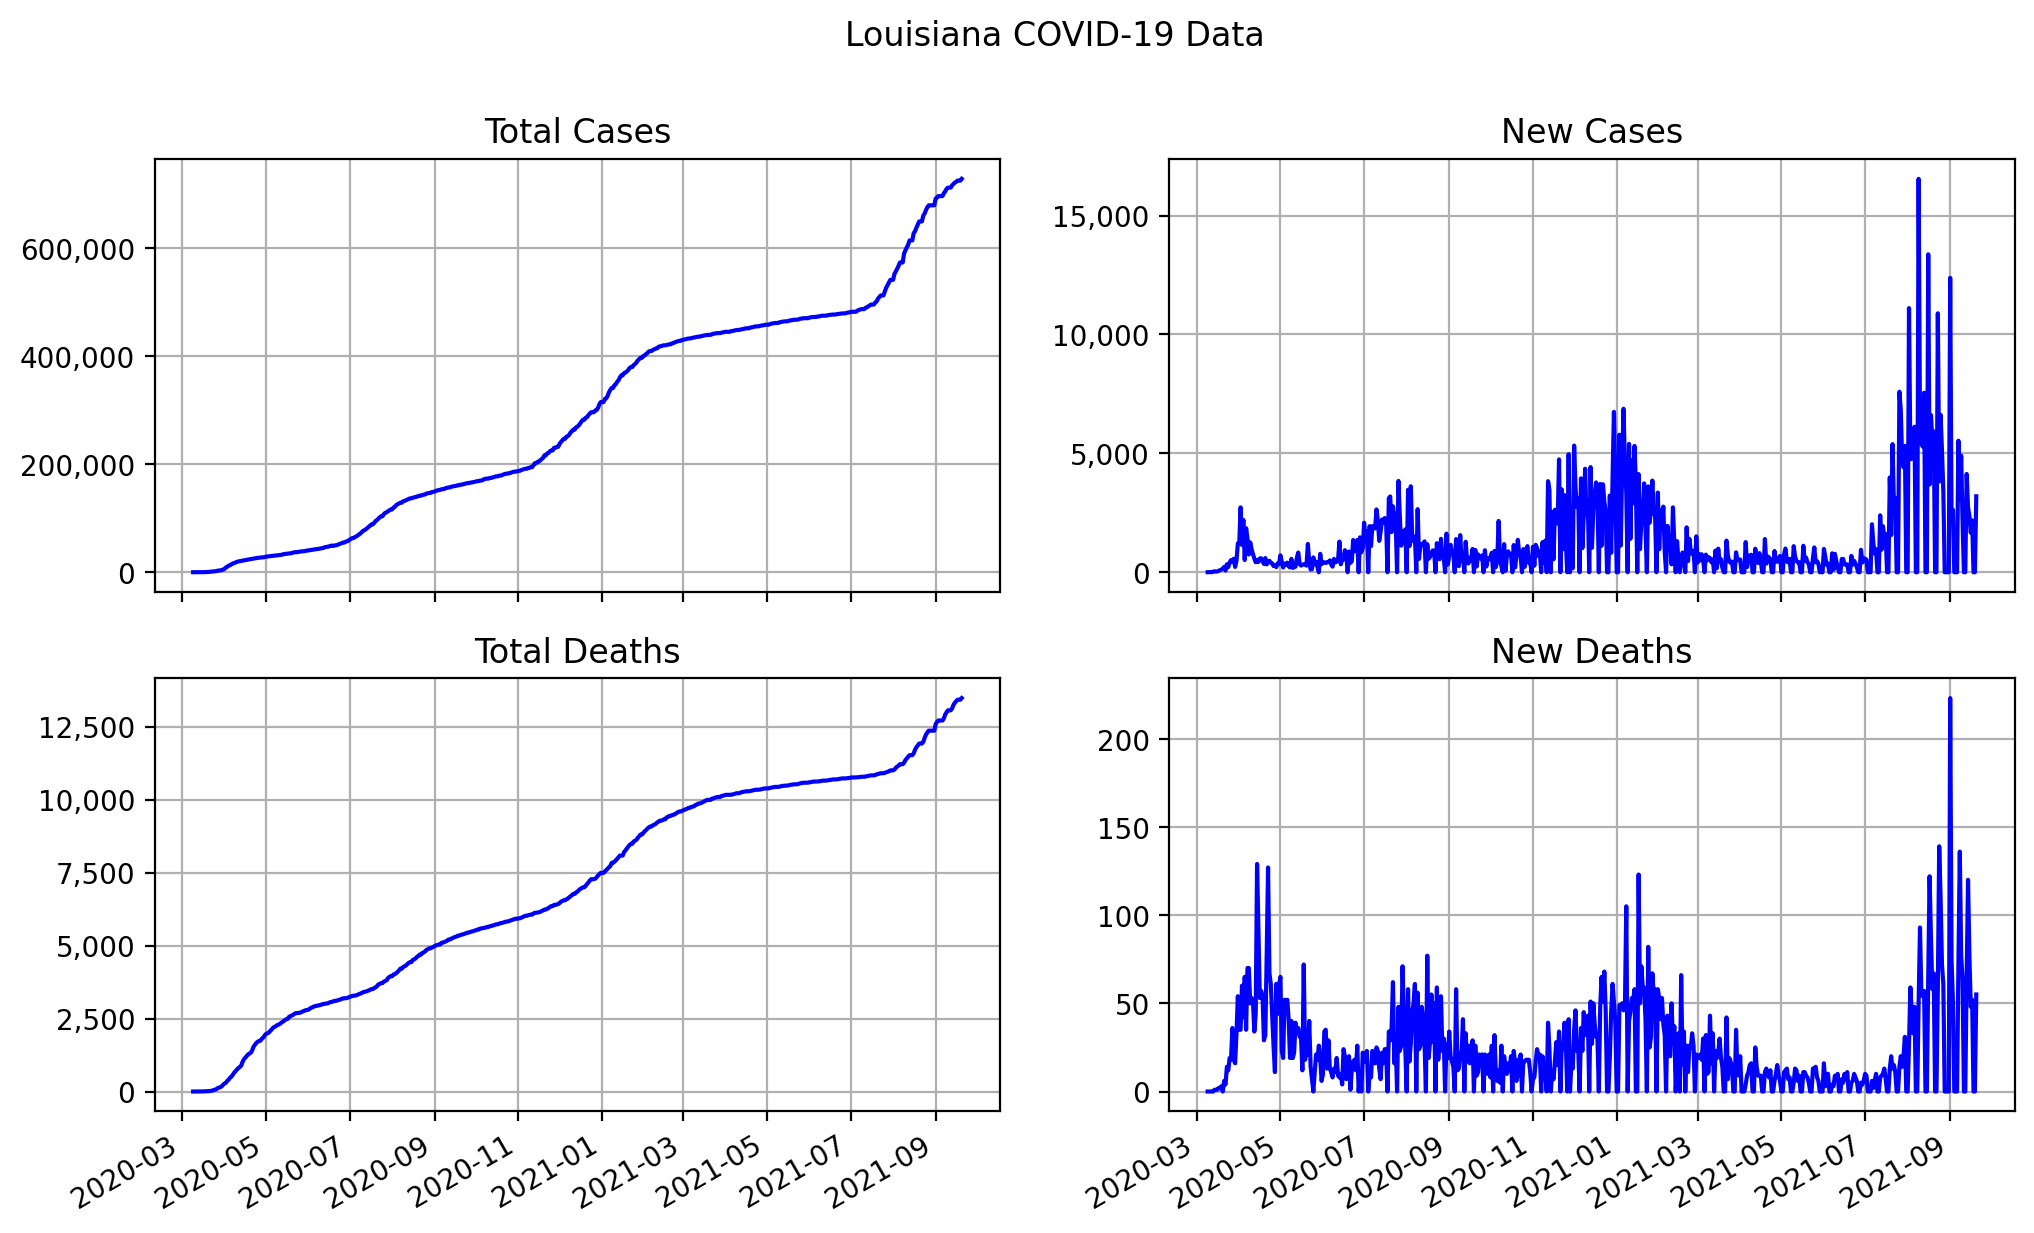

The table this chart was drawn from, first rows:
date, state, total cases, total deaths, new cases, new deaths
2020-03-09, Louisiana, 1, 0, 1, 0
2020-03-10, Louisiana, 6, 0, 5, 0
2020-03-11, Louisiana, 13, 0, 7, 0
2020-03-12, Louisiana, 14, 0, 1, 0
2020-03-13, Louisiana, 36, 0, 22, 0
2020-03-14, Louisiana, 77, 1, 41, 1
2020-03-15, Louisiana, 103, 2, 26, 1
2020-03-16, Louisiana, 137, 3, 34, 1
2020-03-17, Louisiana, 196, 5, 59, 2
2020-03-18, Louisiana, 280, 7, 84, 2
2020-03-19, Louisiana, 392, 10, 112, 3
2020-03-20, Louisiana, 537, 10, 145, 0
2020-03-21, Louisiana, 763, 16, 226, 6
2020-03-22, Louisiana, 837, 20, 74, 4
2020-03-23, Louisiana, 1172, 34, 335, 14
2020-03-24, Louisiana, 1388, 46, 216, 12
2020-03-25, Louisiana, 1795, 65, 407, 19
2020-03-26, Louisiana, 2305, 83, 510, 18
2020-03-27, Louisiana, 2746, 119, 441, 36
2020-03-28, Louisiana, 3315, 137, 569, 18
2020-03-29, Louisiana, 3539, 153, 224, 16
2020-03-30, Louisiana, 4024, 186, 485, 33
2020-03-31, Louisiana, 5237, 240, 1213, 54
2020-04-01, Louisiana, 6424, 275, 1187, 35
2020-04-02, Louisiana, 9152, 310, 2728, 35
2020-04-03, Louisiana, 10299, 370, 1147, 60
2020-04-04, Louisiana, 12500, 412, 2201, 42
2020-04-05, Louisiana, 13014, 477, 514, 65
2020-04-06, Louisiana, 14867, 512, 1853, 35
2020-04-07, Louisiana, 16284, 582, 1417, 70
2020-04-08, Louisiana, 17030, 652, 746, 70
2020-04-09, Louisiana, 18283, 702, 1253, 50
2020-04-10, Louisiana, 19253, 755, 970, 53
2020-04-11, Louisiana, 20014, 806, 761, 51
2020-04-12, Louisiana, 20595, 840, 581, 34
2020-04-13, Louisiana, 21016, 884, 421, 44
2020-04-14, Louisiana, 21518, 1013, 502, 129
2020-04-15, Louisiana, 21951, 1103, 433, 90
2020-04-16, Louisiana, 22532, 1156, 581, 53
2020-04-17, Louisiana, 23118, 1213, 586, 57
2020-04-18, Louisiana, 23580, 1267, 462, 54
2020-04-19, Louisiana, 23928, 1296, 348, 29
2020-04-20, Louisiana, 24523, 1328, 595, 32
2020-04-21, Louisiana, 24854, 1405, 331, 77
2020-04-22, Louisiana, 25317, 1532, 463, 127
2020-04-23, Louisiana, 25798, 1599, 481, 67
2020-04-24, Louisiana, 26199, 1660, 401, 61
2020-04-25, Louisiana, 26571, 1703, 372, 43
2020-04-26, Louisiana, 26832, 1729, 261, 26
2020-04-27, Louisiana, 27111, 1740, 279, 11
2020-04-28, Louisiana, 27329, 1801, 218, 61
2020-04-29, Louisiana, 27703, 1845, 374, 44
2020-04-30, Louisiana, 28044, 1905, 341, 60
2020-05-01, Louisiana, 28754, 1970, 710, 65
2020-05-02, Louisiana, 29183, 1993, 429, 23
2020-05-03, Louisiana, 29383, 2012, 200, 19
2020-05-04, Louisiana, 29746, 2064, 363, 52
2020-05-05, Louisiana, 30069, 2115, 323, 51
2020-05-06, Louisiana, 30472, 2167, 403, 52
2020-05-07, Louisiana, 30725, 2208, 253, 41
... 501 more rows
